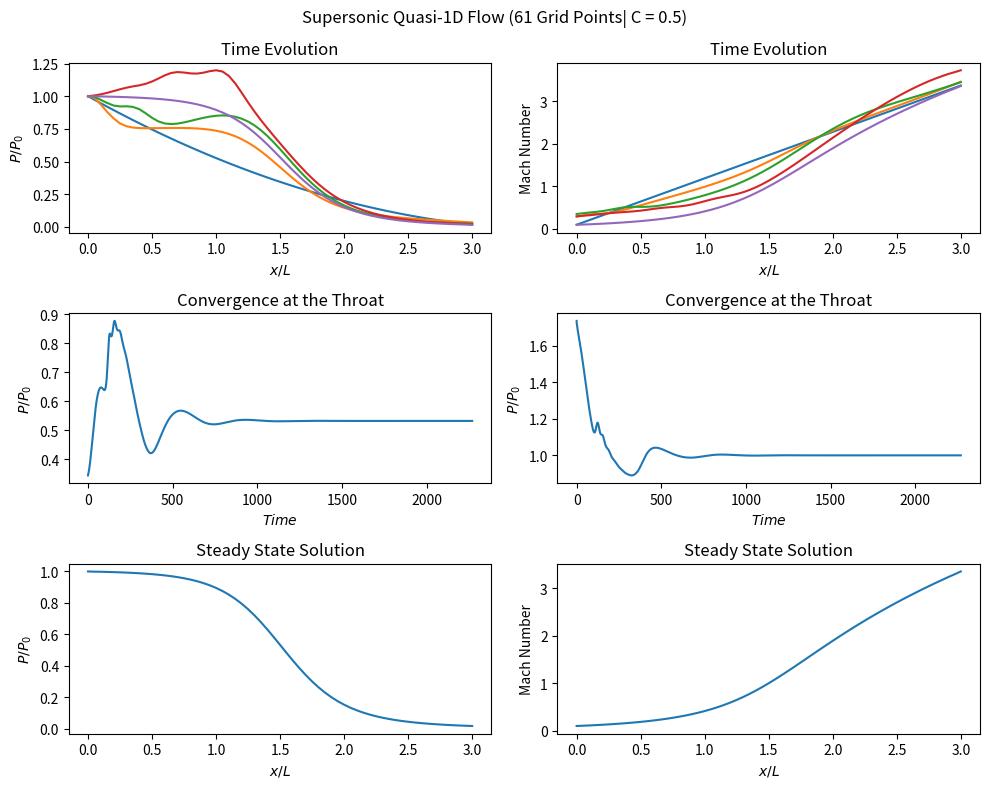
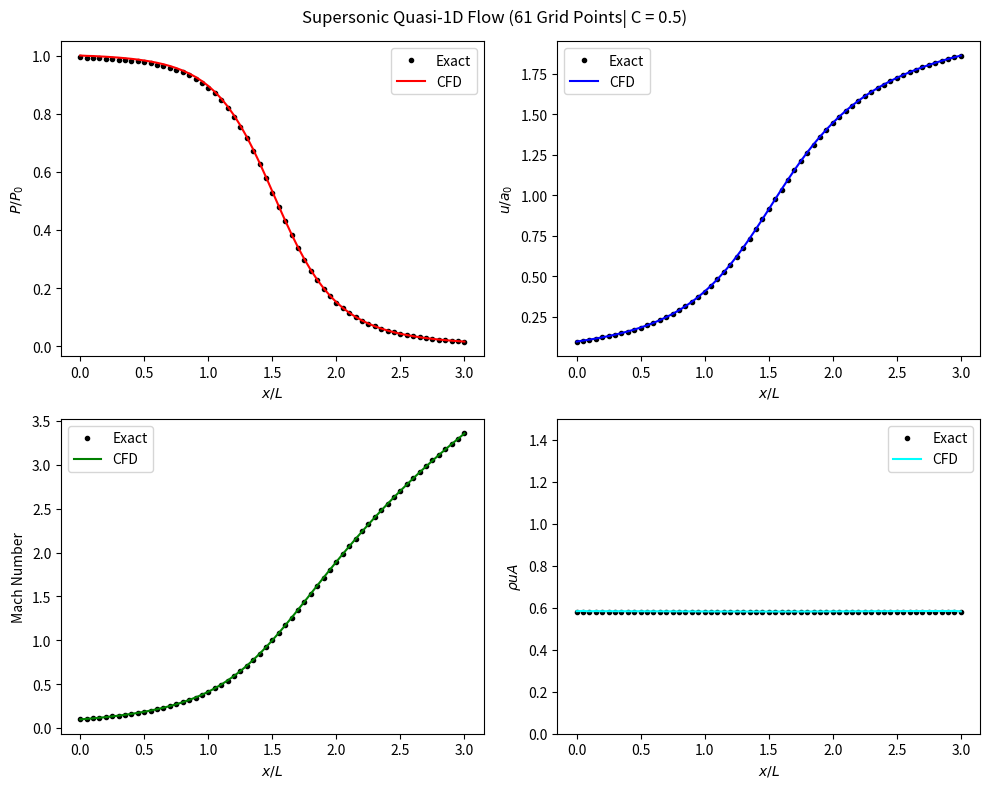

Here is the Python script that generated these plots, in order:
import numpy as np
from matplotlib import pyplot as plt

print("Quasi-1D Flow SOlution (MacCormack's Technique)")
print(" Supersonic, Nonconservative Form")
print(" Nozzle Shape: A/At = 1.00 + 2.20(x - 1.00); dx: 0.1")
print(" Courant #: 0.5")
print(' Tolerance: 1.00E-9')
for x in range(1,4) :
    
    xmin = 0
    xmax = 3
    gridpoints = 30 * x + 1
    dx = (xmax - xmin)/(gridpoints - 1)
    print("\n Gridpoints:", gridpoints)
    residual = 1
    n1 = 0

    #Nozzle Parameters, initial conditions
    Temp = []
    rho = []
    vel = []
    Area = []
    xval = []
    pres = [] 
    mdot = []
    mach = []
    iterate = []
    itercnt = []
    itercnt = np.append(itercnt, 0)
    x = 0
    cour = 0.5
    a,b,c = [1, 2.2, 1.5]

    def finddt(n1, nmxm1, dx, vel, Temp, cour):
        dtmin = 1
        for i in range(n1, nmxm1):
            dtmax = dx/(vel[i]+np.sqrt(Temp[i]))
            dtmin = min(dtmin, dtmax)
        dtmin = cour*dtmin
        return dtmin



    for i in range(gridpoints):
        xval = np.append(xval, round(x, 4))
        Temp = np.append(Temp, 1-.2314*x)
        rho = np.append(rho, 1 - 0.3146*x)
        vel = np.append(vel, (0.1 + 1.09*x)*np.sqrt(Temp[i]))
        pres = np.append(pres, rho[i]*Temp[i])
        Area= np.append(Area,  a+ b*(x - c)**2)
        mach = np.append(mach, vel[i]/np.sqrt(Temp[i]))
        mdot = np.append(mdot, rho[i]*vel[i]*Area[i])
        x += dx
        iterate = np.append(iterate, (i +1))
    print('\n----------------------------------------')
    print('\t\tInitial Conditions')
    print('----------------------------------------')
    print('i: ',[round(x, 4)for x in iterate])
    print('\nx: ', [round(x,4)for x in xval])
    print('\nArea:', [round(x,4)for x in Area] )
    print('\nrho: ',[round(x,4)for x in rho])
    print('\ntemp: ',[round(x,4)for x in Temp])
    print('\nvel: ',[round(x,4)for x in vel])

    # Calculate the timestep based on internal points

    dt = finddt(1, gridpoints-1, dx, vel, Temp, cour)

    # Integrate in time; use MacCormack's technique
    throat = int(np.argwhere(Area == min(Area)))

    nmax = gridpoints - 1

    pres[0] = 1
    it = 0
    it2 = 1
    tol = 0.000000001
    itmax = 50000
    pp=[]
    ppp=[]
    mm=[]
    mmm=[]
    pp.append([rho[i]*Temp[i] for i in range(0,gridpoints)])
    ppp.append(rho[throat]*Temp[throat])
    mm.append([vel[i]/np.sqrt(Temp[i]) for i in range(0,gridpoints)])
    mmm.append(vel[throat]/np.sqrt(Temp[throat]))
    
    while  it < itmax and residual > tol :
        prho = []
        ptemp = []
        pvel = []
        drdt = []
        dudt = []
        dTdt = []
        
        prho = np.append(prho, rho[0])
        ptemp = np.append(ptemp, Temp[0])
        pvel = np.append(pvel, 0)
    
        # Predictor step
        for i in range(1, nmax):
        # Forward Difference
          fdrho = (rho[i+1]-rho[i])/dx
          fdtemp = (Temp[i+1]-Temp[i])/dx
          fdvel = (vel[i+1]-vel[i])/dx
          fdArea = (np.log(Area[i+1])-np.log(Area[i]))/dx
        
        # Compute t derivatives
          drdt = np.append(drdt, -rho[i]*fdvel - rho[i]*vel[i]*fdArea - vel[i]*fdrho)
          dudt = np.append(dudt, -vel[i]*fdvel - (1/1.4)*(fdtemp+(Temp[i]/rho[i])*fdrho))
          dTdt = np.append(dTdt, -vel[i]*fdtemp-0.4*Temp[i]*(fdvel+vel[i]*fdArea))
        
        # Compute predicted variables
          prho = np.append(prho, rho[i] + drdt[i-1]*dt)
          ptemp = np.append(ptemp, Temp[i] + dTdt[i-1]*dt)
          pvel = np.append(pvel, vel[i] + dudt[i-1]*dt)
          
        # Extrapolate velocity to outflow
        pvel[0] = 2*pvel[1] - pvel[2]
        
        # Corrector Step
        for i in range(1, nmax):
        # Backward Difference
          bdrho = (prho[i]-prho[i-1])/dx
          bdtemp = (ptemp[i]-ptemp[i-1])/dx
          bdvel = (pvel[i]-pvel[i-1])/dx
          bdArea = (np.log(Area[i])-np.log(Area[i-1]))/dx
        
        # Compute t derivatives
          cdrdt = -prho[i]*bdvel - prho[i]*pvel[i]*bdArea - pvel[i]*bdrho
          cdudt = -pvel[i]*bdvel - (1/1.4)*(bdtemp+(ptemp[i]/prho[i])*bdrho)
          cdTdt = -pvel[i]*bdtemp-0.4*ptemp[i]*(bdvel+pvel[i]*bdArea)
        
        # Average t derivatives
          avgdrdt = 0.5*(drdt[i-1] + cdrdt)
          avgdTdt = (dTdt[i-1] + cdTdt)/2
          avgdudt = (dudt[i-1] + cdudt)/2
          
        # Update variables
          rho[i] =  rho[i] + avgdrdt*dt
          vel[i] =  vel[i] + avgdudt*dt
          Temp[i] = Temp[i] + avgdTdt*dt
          
        # Define residual at throat
          if i == throat:
              residual = abs(avgdrdt)
              ppp.append(rho[i] * Temp[i])
              mmm.append(vel[i] / np.sqrt(Temp[i]))
    
        # Apply boundary conditions grid point 1
        vel[0] = 2*vel[1] - vel[2]
    
        # Apply boundary conditions grid point N (float all variables)
        vel[nmax] = 2*vel[nmax-1] - vel[nmax-2]
        rho[nmax] = 2*rho[nmax-1] - rho[nmax-2]
        Temp[nmax] = 2*Temp[nmax-1] - Temp[nmax-2]
        
        
        dt=finddt(1,gridpoints-1,dx,vel,Temp,cour)
        itercnt = np.append(itercnt, it)
        it=it+1
        if it==25 or it==50 or it==100:
            pp.append([rho[i]*Temp[i] for i in range(0,gridpoints)])
            mm.append([vel[i]/np.sqrt(Temp[i]) for i in range(0,gridpoints)])
            
    # Exact Values
    def findmexactf(g,aa,m):

        f = ((1 / m) ** 2) * (((2 / (g + 1)) * (1 + ((g - 1) / 2) * m * m)) ** ((g + 1) / (g - 1))) - aa ** 2
        return f


    def findmexactsub(g,aa):
    
        f = findmexactf
        m0 = 0.1
        m1 = 9
        tol = 1e-9
        maxn = 1000
        ncnt = 2
        p0 = m0
        p1 = m1
        q0 = f(g, aa, p0)
        q1 = f(g, aa, p1)
    
        while ncnt <= maxn:
            p = p1-q1*(p1-p0)/(q1-q0)
            dif = p-p1
            ncnt = ncnt+1
            if abs(p-p1) < tol:
                break
            p0 = p1
            q0 = q1
            p1 = p
            q1 = f(g, aa, p1)
            m = p
        return m
    
    def findmexactsup(g,aa):
    
        f = findmexactf
        m0 = 3
        m1 = 4
        tol = 0.00001
        maxn = 1000
        ncnt = 2.5
        p0 = m0
        p1 = m1
        q0 = f(g, aa, p0)
        q1 = f(g, aa, p1)
    
        while ncnt <= maxn:
            p = p1-q1*(p1-p0)/(q1-q0)
            dif = p-p1
            ncnt = ncnt+1
            if abs(p-p1) < tol:
                break
            p0 = p1
            q0 = q1
            p1 = p
            q1 = f(g, aa, p1)
            m = p
        return m
    
    def findTTo(g,m):
        TTo = 1 + ((g - 1) / 2) * m * m
        return TTo
    
    def findppo(g,m):
        ppo = (1 + m * m * (g - 1) / 2) ** (g / (g - 1))
        return ppo
    
    def findrro(g,m):
        rro = (1 + m * m * (g - 1) / 2) ** (1 / (g - 1))
        return rro


    itercnt = np.append(itercnt,it)
    pp.append([rho[i]*Temp[i] for i in range(0,gridpoints)])
    ppp.append(rho[throat]*Temp[throat])
    mm.append([vel[i]/np.sqrt(Temp[i]) for i in range(0,gridpoints)])
    mmm.append(vel[throat]/np.sqrt(Temp[throat]))
    
    print('\n------------------------------------------------------')
    print('Final Results:', it,'iterations')
    print('------------------------------------------------------')
    print('\nFinal rho: ',[round(x,3)for x in rho])
    print('\nFinal temp: ',[round(x,3)for x in Temp])
    print('\nFinal vel: ',[round(x,3)for x in vel])
    print('\nFinal mach: ',[round(x,3)for x in [vel[i]/np.sqrt(Temp[i]) for i in range(0,gridpoints)]])
    print('\nFinal mdot: ',[round(x,3)for x in [rho[i]*vel[i]*Area[i] for i in range(0,gridpoints)]])
    
    
    Mach_exact = []
    rho_exact = []
    Temp_exact= []
    vel_exact = []
    pres_exact = []
    mdot_exact = []

    i = 0
    supersonic_check = 0
    while i < gridpoints:
        if supersonic_check == 0:
            Mach_exact.append(findmexactsub(1.4,Area[i]))
            rho_exact.append(1/findrro(1.4,Mach_exact[i]))
            Temp_exact.append(1/findTTo(1.4,Mach_exact[i]))
            vel_exact.append(Mach_exact[i] * np.sqrt(Temp_exact[i]))
            pres_exact.append(1/findppo(1.4,Mach_exact[i]))
            mdot_exact.append(rho_exact[i] * vel_exact[i] * Area[i])

        if supersonic_check == 1:
            Mach_exact.append(findmexactsup(1.4,Area[i]))
            rho_exact.append(1/findrro(1.4,Mach_exact[i]))
            Temp_exact.append(1/findTTo(1.4,Mach_exact[i]))
            vel_exact.append(Mach_exact[i] * np.sqrt(Temp_exact[i]))
            pres_exact.append(1/findppo(1.4,Mach_exact[i]))
            mdot_exact.append(rho_exact[i] * vel_exact[i] * Area[i])

        if Area[i] == 1:
            supersonic_check = 1
        i = i + 1
        
    a = Mach_exact[int((gridpoints-1)/2)]
    b = vel[int((gridpoints-1)/2)]/np.sqrt(Temp[int((gridpoints-1)/2)])
    diffab = (a-b)/((a+b)/2)*100
    c = vel_exact[int((gridpoints-1)/2)]
    d = vel[int((gridpoints-1)/2)]
    diffcd = (c-d)/((c+d)/2)*100
    e = findrro(1.4, a)
    f = findrro(1.4, b)
    diffef = (e-f)/((e+f)/2)*100
    g = findTTo(1.4, a)
    h = findTTo(1.4, b)
    diffgh = (g-h)/((g+h)/2)*100
    i = findppo(1.4, a)
    j = findppo(1.4, b)
    diffij = (i-j)/((i+j)/2)*100
    k = mdot_exact[int((gridpoints-1)/2)]
    l = rho[int((gridpoints-1)/2)]*vel[int((gridpoints-1)/2)]*Area[int((gridpoints-1)/2)]
    diffkl = (k-l)/((k+l)/2)*100
    
    print('\n-----------------------------------------------')
    print('\nExact Solution @ x = 1.500 (AoA* = 1.00)')
    print('-----------------------------------------------')
    print('\nMach: Exact =', a,' Solution = ',b,' %Diff =',abs(diffab),'%')
    print('\nVel:  Exact =', c,' Solution = ',d,' %Diff =',abs(diffcd),'%')
    print('\nR/Ro: Exact =', e,' Solution = ',f,' %Diff =',abs(diffef),'%')
    print('\nT/To: Exact =', g,' Solution = ',h,' %Diff =',abs(diffgh),'%')
    print('\nP/Po: Exact =', i,' Solution = ',j,' %Diff =',abs(diffij),'%')
    print('\nmdot: Exact =', k,' Solution = ',l,' %Diff =',abs(diffkl),'%')
    
    if gridpoints == 61 : 
      for i in range(0, gridpoints):
          pres[i] = rho[i]*Temp[i]
          mdot[i] = rho[i]*vel[i]*Area[i]
          mach[i] = vel[i]/np.sqrt(Temp[i])
        
      fig1, axs = plt.subplots(3, 2, figsize=(10, 8))
      axs[0,0].plot(xval,pp[0])
      axs[0,0].plot(xval,pp[1])
      axs[0,0].plot(xval,pp[2])
      axs[0,0].plot(xval,pp[3])
      axs[0,0].plot(xval,pp[4])
      axs[0, 0].set(xlabel=r'$x/L$',ylabel=r'$P/P_0$')
      axs[0, 0].set_title("Time Evolution")
    
      
      axs[0,1].plot(xval,mm[0])
      axs[0,1].plot(xval,mm[1])
      axs[0,1].plot(xval,mm[2])
      axs[0,1].plot(xval,mm[3])
      axs[0,1].plot(xval,mm[4])
      axs[0, 1].set(xlabel=r'$x/L$',ylabel='Mach Number')
      axs[0, 1].set_title("Time Evolution")

     
      axs[1,0].plot(itercnt, ppp)
      axs[1, 0].set(xlabel=r'$Time$',ylabel=r'$P/P_0$')
      axs[1, 0].set_title("Convergence at the Throat")
     
      axs[1,1].plot(itercnt, mmm)
      axs[1, 1].set(xlabel=r'$Time$',ylabel=r'$P/P_0$')
      axs[1, 1].set_title("Convergence at the Throat")

      axs[2,0].plot(xval,pp[4])
      axs[2, 0].set(xlabel=r'$x/L$',ylabel=r'$P/P_0$')
      axs[2, 0].set_title("Steady State Solution")
      
      axs[2,1].plot(xval,mm[4])
      axs[2, 1].set(xlabel=r'$x/L$',ylabel='Mach Number')
      axs[2, 1].set_title("Steady State Solution")
      fig1.suptitle('Supersonic Quasi-1D Flow (61 Grid Points| C = 0.5)')
      
      plt.show()
      
      fig1.tight_layout() 
      fig2, axs = plt.subplots(2, 2, figsize=(10, 8))
      axs[0, 0].plot(xval,pres_exact,color='black',marker='o',markersize=3,linestyle='None')
      axs[0, 0].plot(xval,pres,'-',color='red')
      axs[0, 0].set(xlabel=r'$x/L$',ylabel=r'$P/P_0$')
      axs[0, 0].legend(['Exact','CFD'])
      axs[0, 1].plot(xval,vel_exact,color='black',marker='o',markersize=3,linestyle='None')
      axs[0, 1].plot(xval,vel,color='blue')
      axs[0, 1].set(xlabel=r'$x/L$',ylabel=r'$u/a_0$')
      axs[0, 1].legend(['Exact','CFD'])

      axs[1, 0].plot(xval,Mach_exact,color='black',marker='o',markersize=3,linestyle='None')
      axs[1, 0].plot(xval,mach,color='green')
      axs[1, 0].set(xlabel=r'$x/L$',ylabel='Mach Number')
      axs[1, 0].legend(['Exact','CFD'])

      axs[1, 1].plot(xval,mdot_exact,color='black',marker='o',markersize=3,linestyle='None')
      axs[1, 1].plot(xval,mdot,color='cyan')
      axs[1, 1].set(xlabel=r'$x/L$',ylabel=r'$\rho uA$')
      axs[1, 1].set_ylim([0,1.5])
      axs[1, 1].legend(['Exact','CFD'])
       
      fig2.suptitle('Supersonic Quasi-1D Flow (61 Grid Points| C = 0.5)')
      fig2.tight_layout()
      plt.show()
       
       
       